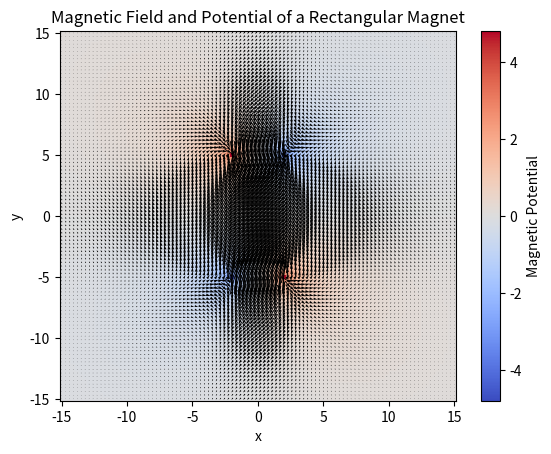

This figure's Python source:

import numpy as np
import matplotlib.pyplot as plt

# Define the dimensions of the rectangular magnet
length = 10.0
width = 4.0

# Define the strength of the magnetization
magnetization = 1.0

# Define the grid for the magnetic field and potential calculations
x = np.linspace(-15, 15, 100)
y = np.linspace(-15, 15, 100)
X, Y = np.meshgrid(x, y)

# Initialize the magnetic field and potential arrays
Bx = np.zeros_like(X)
By = np.zeros_like(Y)
V = np.zeros_like(X)

# Calculate the magnetic field and potential at each grid point
for i in range(len(x)):
    for j in range(len(y)):
        # Distances from the corners of the magnet
        dx1 = x[i] + length / 2
        dy1 = y[j] + width / 2
        dx2 = x[i] - length / 2
        dy2 = y[j] + width / 2
        dx3 = x[i] - length / 2
        dy3 = y[j] - width / 2
        dx4 = x[i] + length / 2
        dy4 = y[j] - width / 2

        # Magnetic field components
        Bx[i, j] = magnetization * (np.arctan(dy1 * dx1 / (dx1 ** 2 + dy1 ** 2)) -
                                    np.arctan(dy2 * dx2 / (dx2 ** 2 + dy2 ** 2)) +
                                    np.arctan(dy3 * dx3 / (dx3 ** 2 + dy3 ** 2)) -
                                    np.arctan(dy4 * dx4 / (dx4 ** 2 + dy4 ** 2)))
        By[i, j] = magnetization * (np.arctan(dy1 / dx1) - np.arctan(dy2 / dx2) +
                                    np.arctan(dy3 / dx3) - np.arctan(dy4 / dx4))

        # Magnetic potential
        V[i, j] = magnetization * (np.log(np.sqrt(dx1 ** 2 + dy1 ** 2)) -
                                   np.log(np.sqrt(dx2 ** 2 + dy2 ** 2)) +
                                   np.log(np.sqrt(dx3 ** 2 + dy3 ** 2)) -
                                   np.log(np.sqrt(dx4 ** 2 + dy4 ** 2)))

# Create the plot
fig, ax = plt.subplots()

# Plot the magnetic potential as a colormap
c = ax.pcolormesh(X, Y, V, cmap='coolwarm', shading='auto')
fig.colorbar(c, ax=ax, label='Magnetic Potential')

# Plot the magnetic field as small arrows
ax.quiver(X, Y, Bx, By, color='k', minlength=0.1, pivot='middle', scale=40)

# Set plot labels
ax.set_xlabel('x')
ax.set_ylabel('y')
ax.set_title('Magnetic Field and Potential of a Rectangular Magnet')

plt.show()

